The GitHub repository ameenaquadrishhh-glitch/Ample contains a labelled image folder "train_split" with 2 categories: non-violent, violent. Examples follow, each with its label.

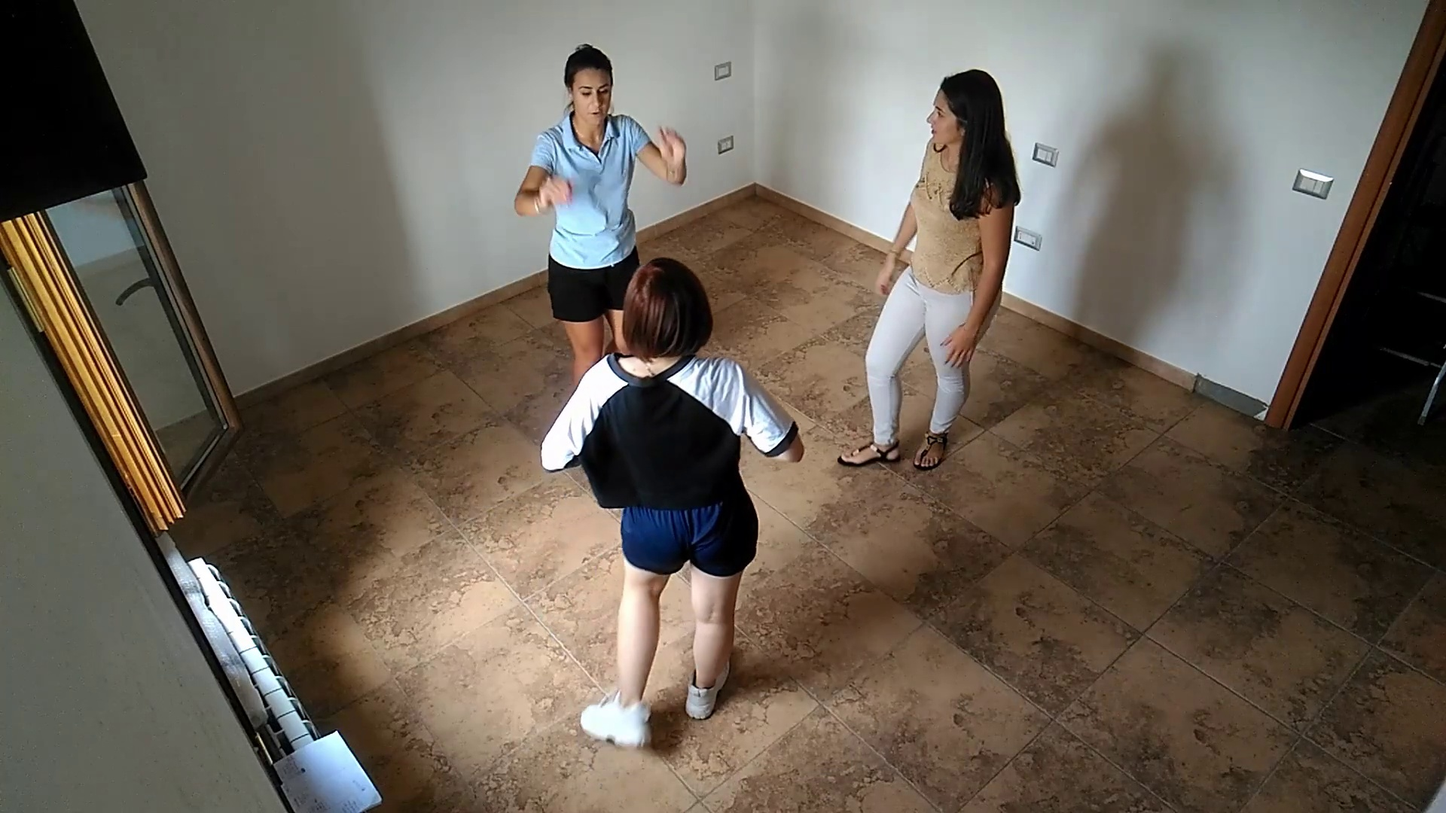
Label: non-violent

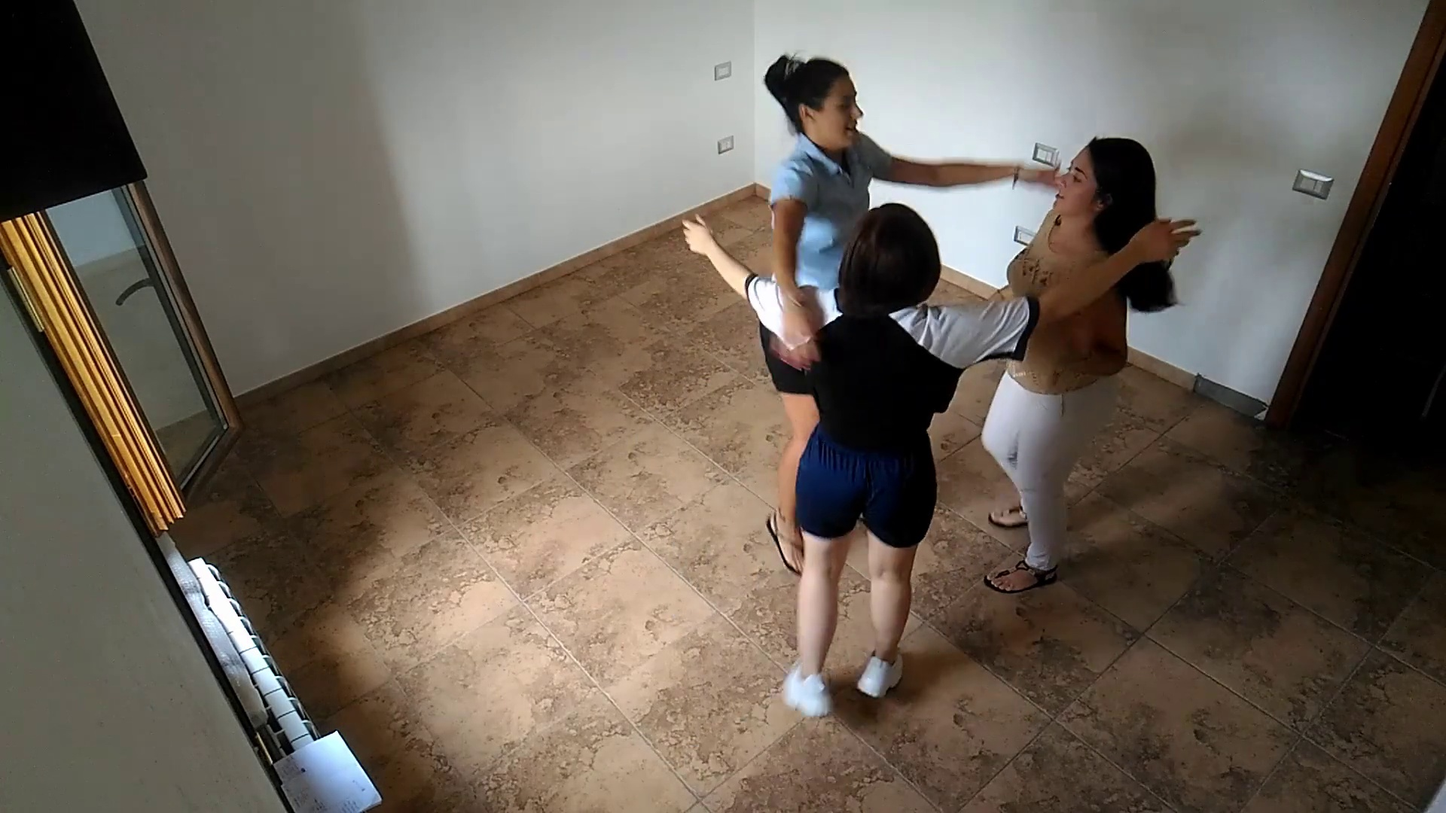
Label: non-violent

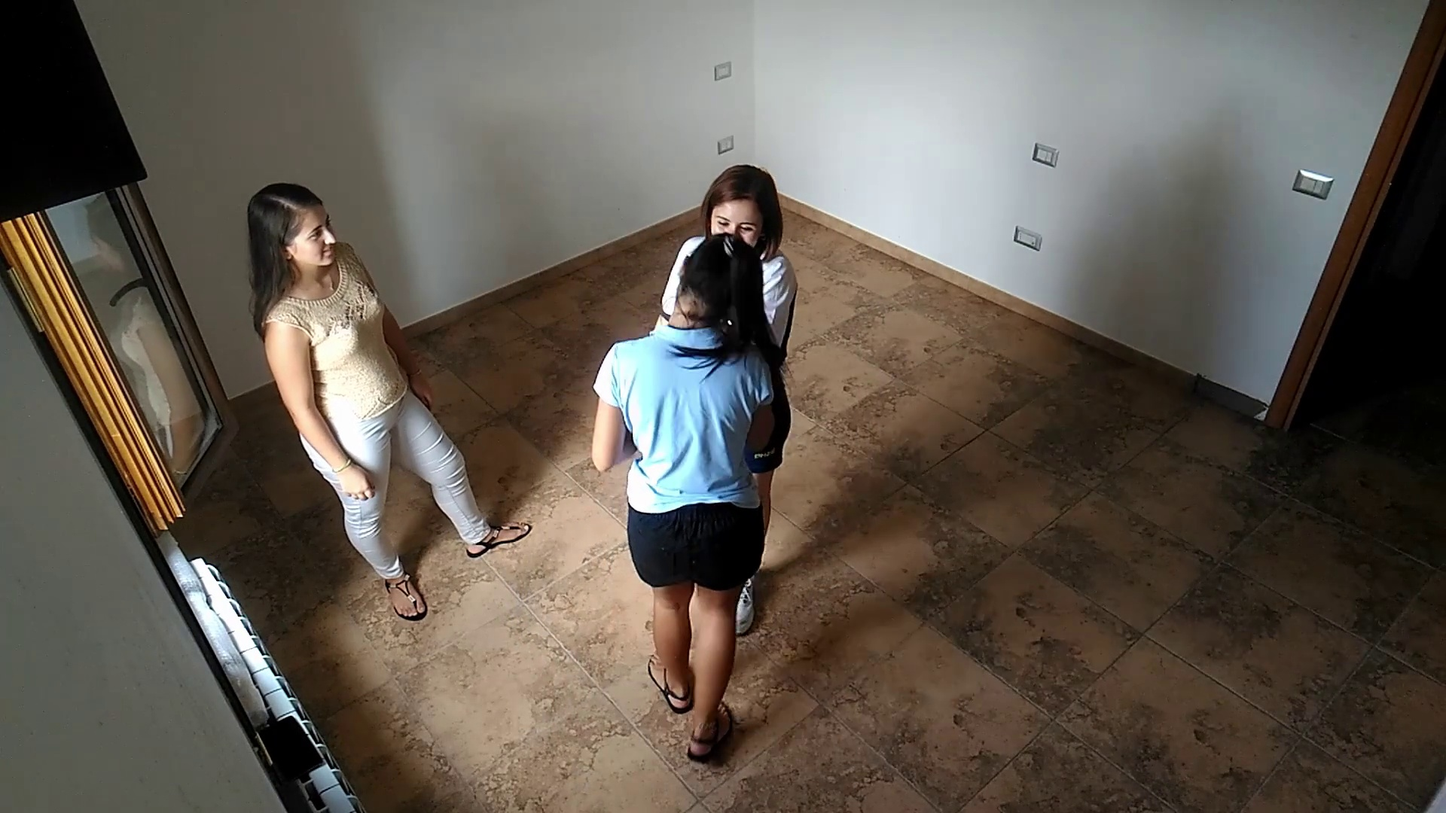
Label: non-violent

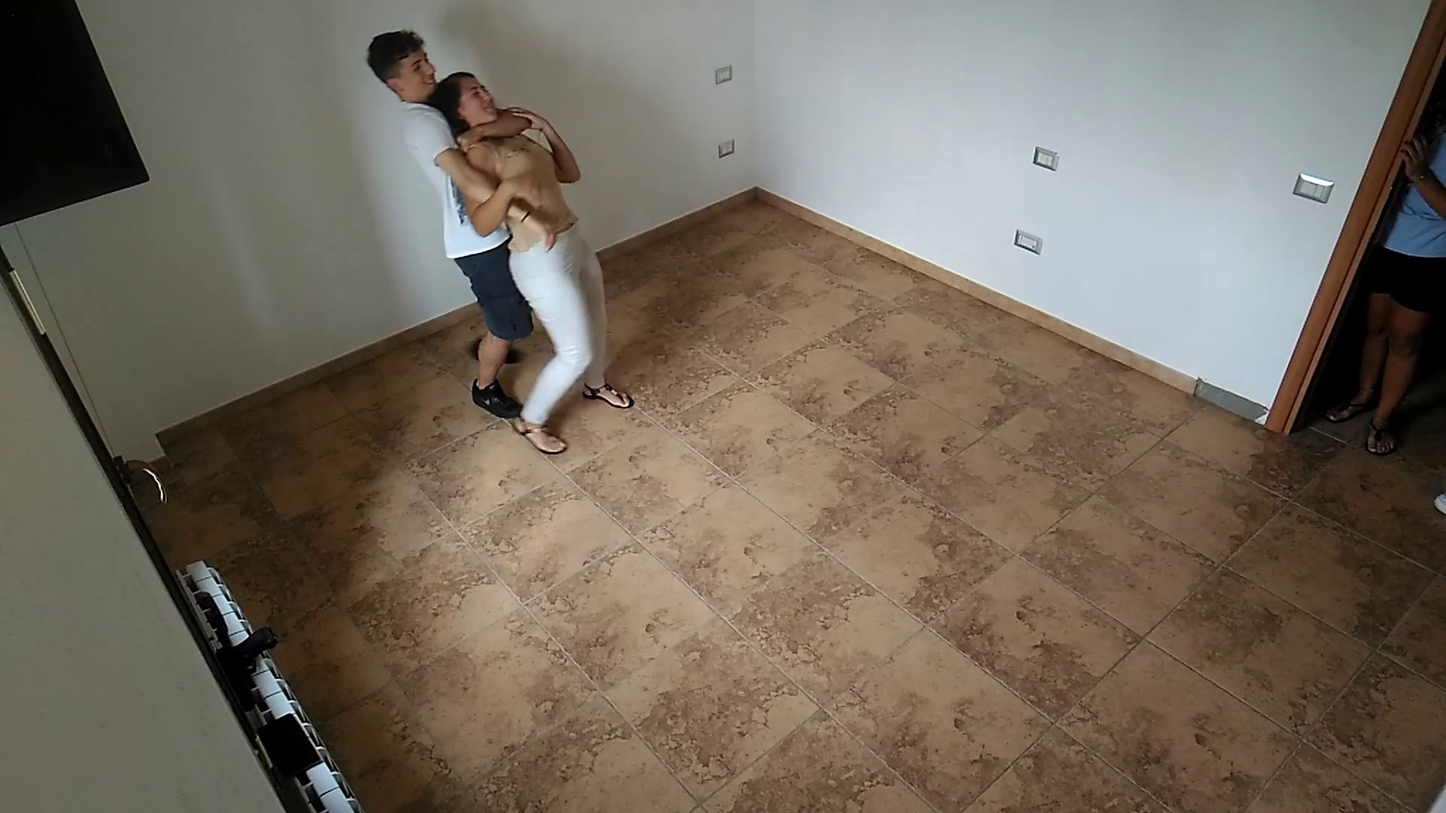
Label: violent

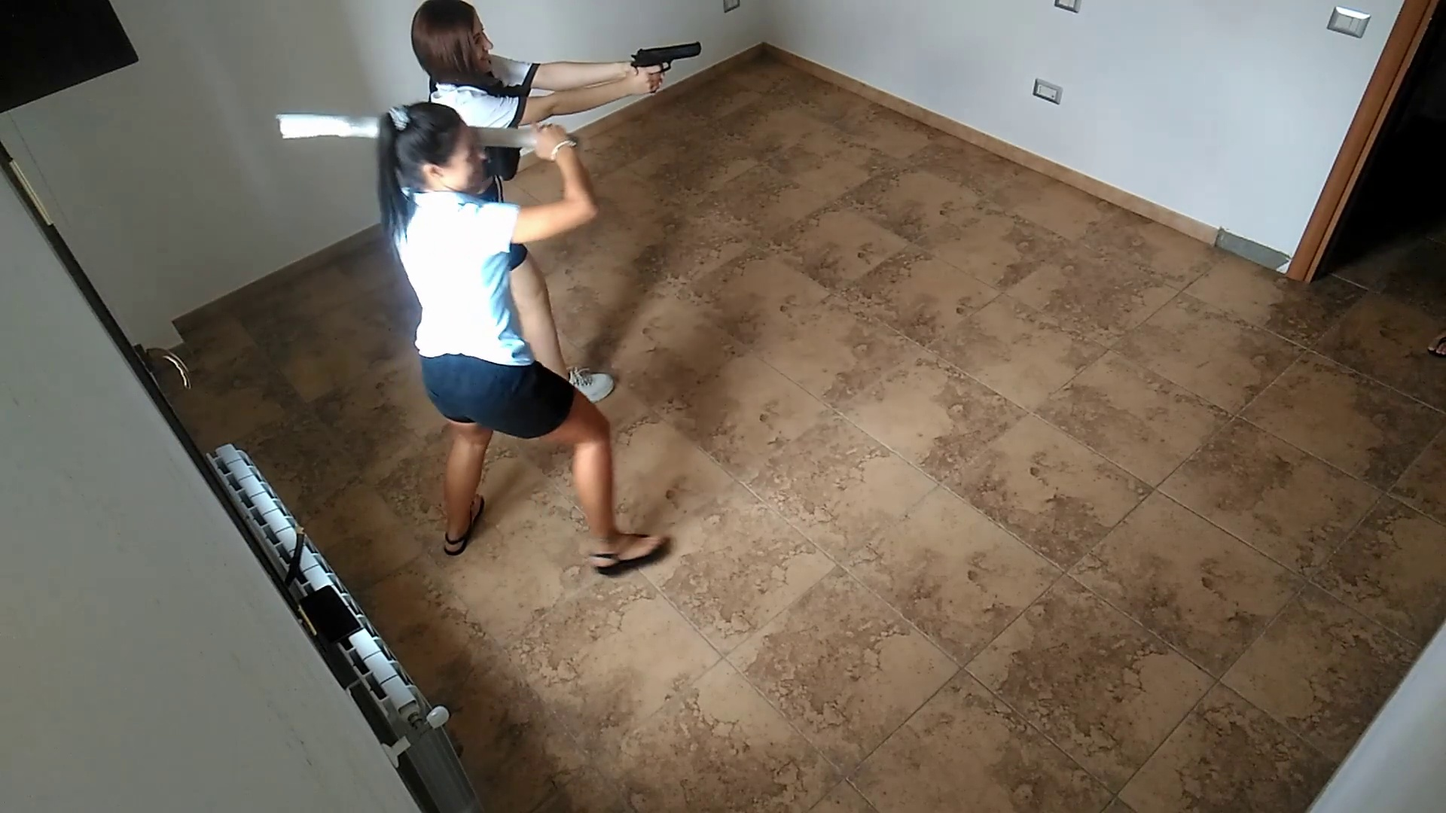
Label: violent

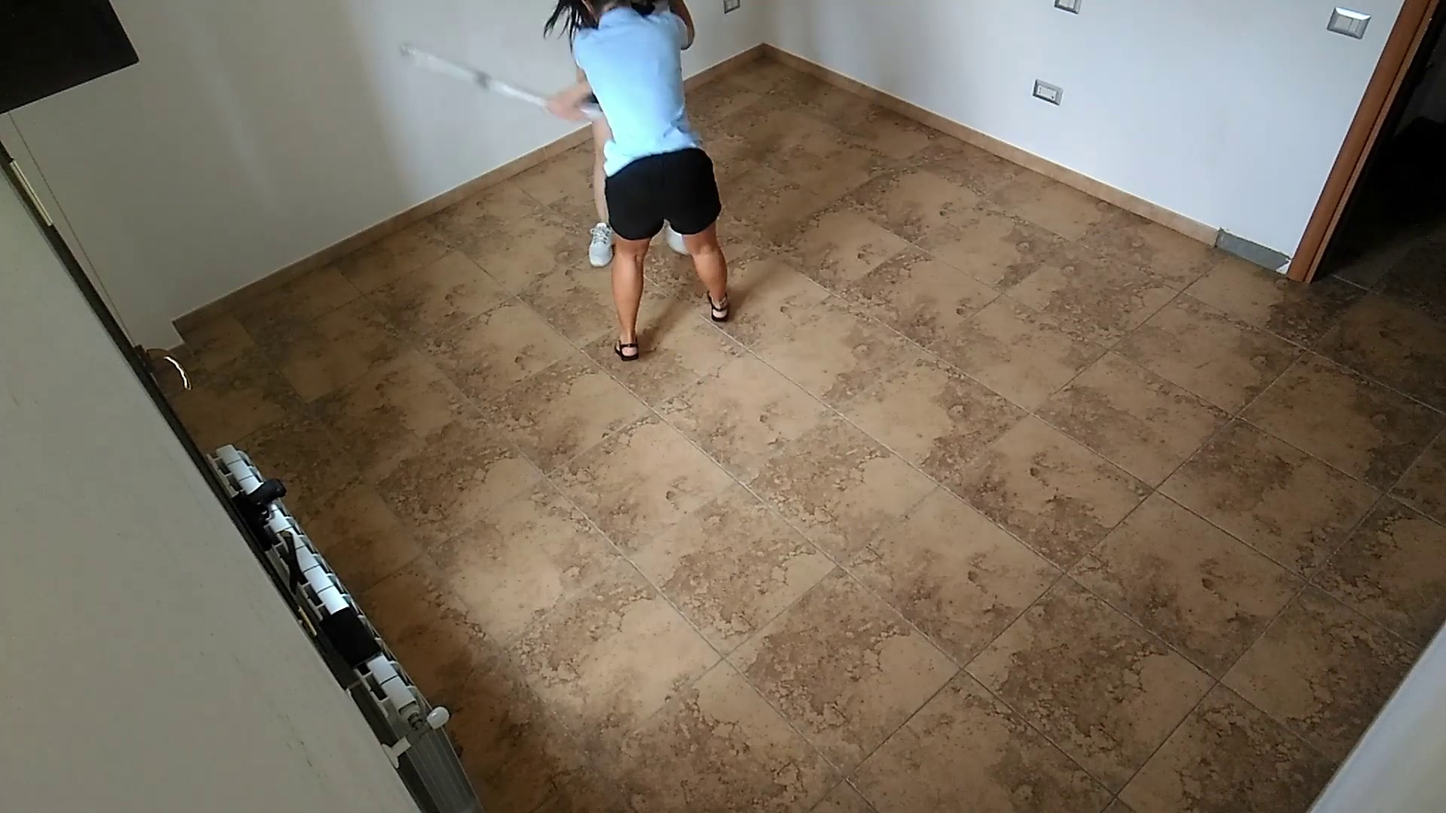
Label: violent
